Labelled photos from "cashew_leaf_dataset", an image-classification folder in davydon22/CashewNet-An-Ensemble-Deep-Learning-Framework. The possible labels are: anthracnose, healthy, leaf miner, red rust.

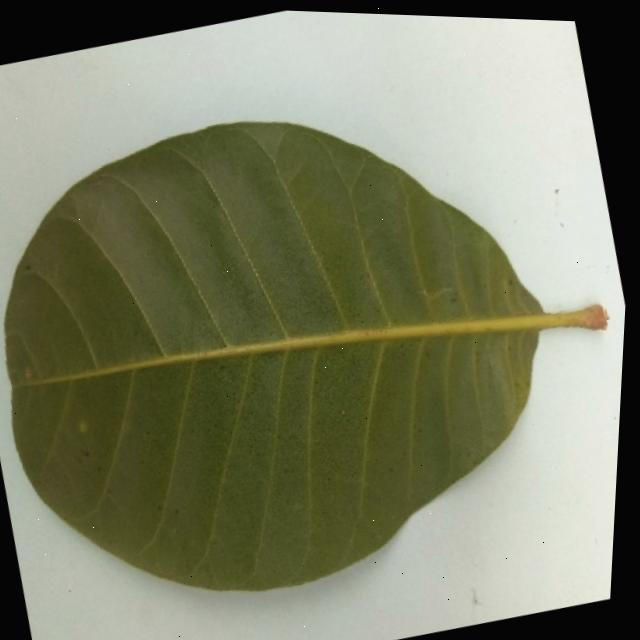
Label: healthy

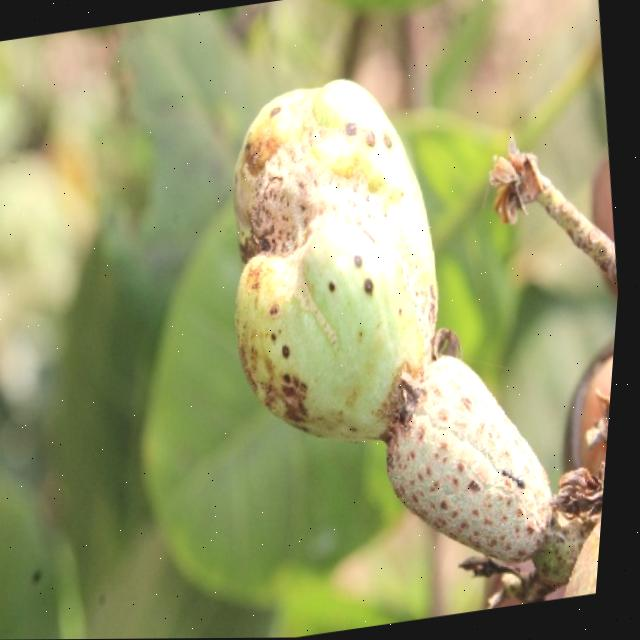
Label: healthy

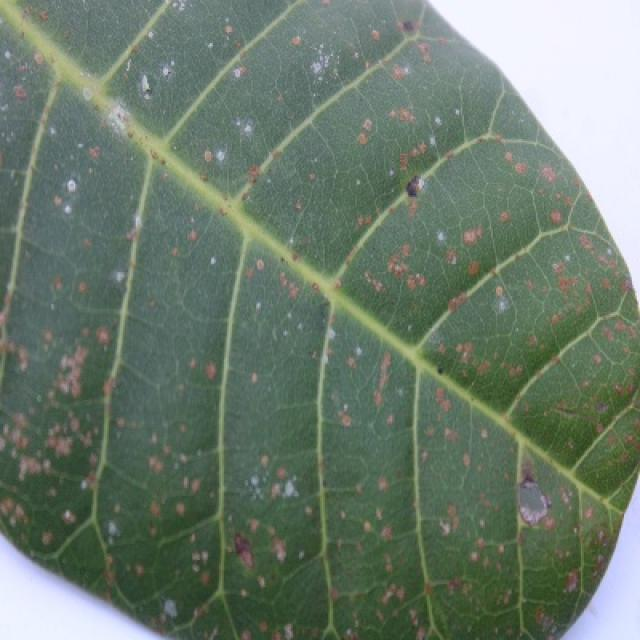
Label: red rust

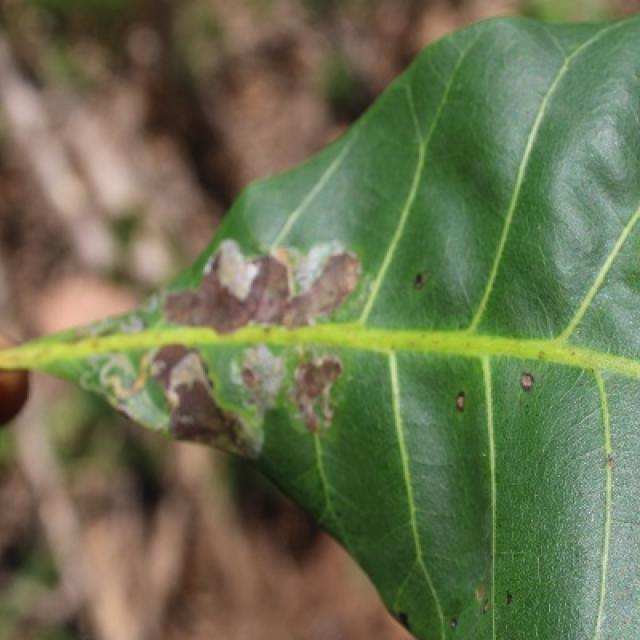
Label: leaf miner

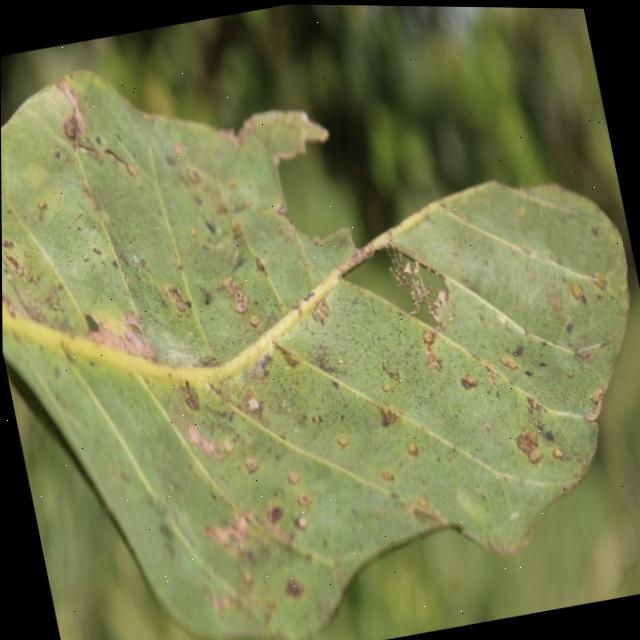
Label: anthracnose

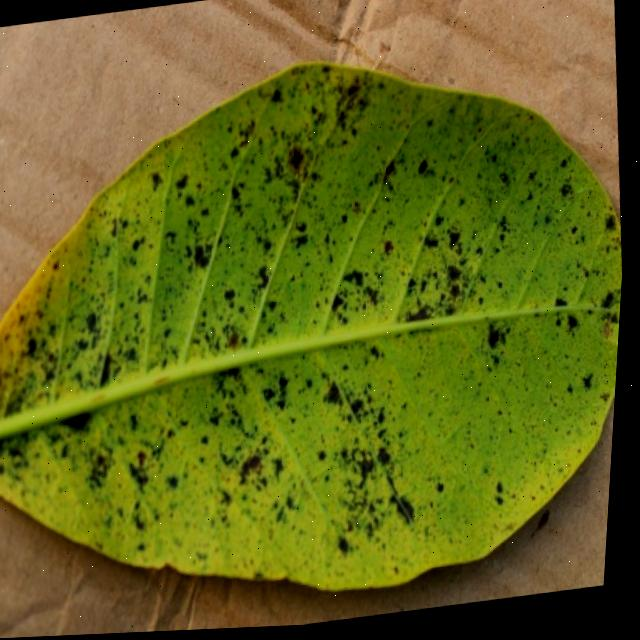
Label: anthracnose
